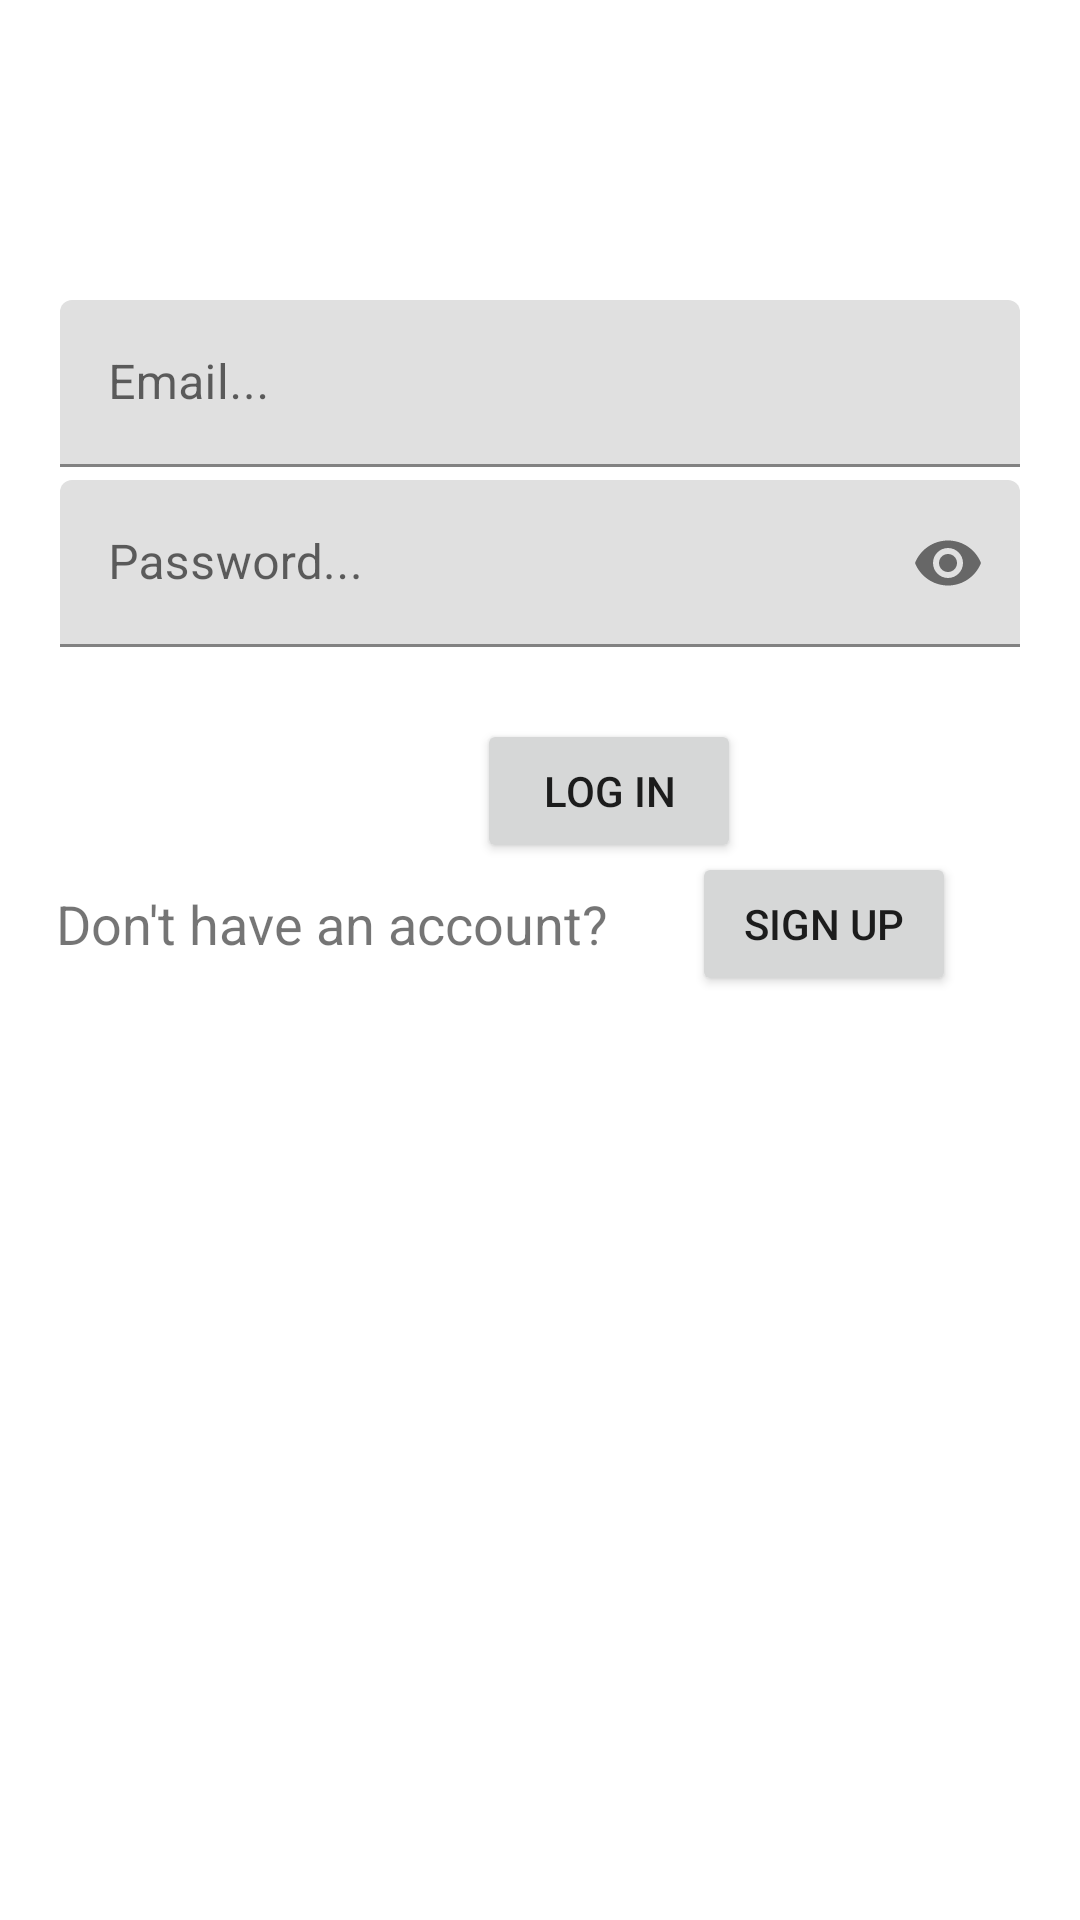

Layout XML and referenced resources for this Android screen:
<!-- AndroidManifest.xml: application theme Theme.AndroidInsta -->
<!-- res/layout/activity_login.xml -->
<?xml version="1.0" encoding="utf-8"?>
<androidx.constraintlayout.widget.ConstraintLayout xmlns:android="http://schemas.android.com/apk/res/android"
    xmlns:app="http://schemas.android.com/apk/res-auto"
    xmlns:tools="http://schemas.android.com/tools"
    android:id="@+id/backgroundLayout"
    android:layout_width="match_parent"
    android:layout_height="match_parent"
    tools:context=".LoginActivity">


    <com.google.android.material.textfield.TextInputLayout
        android:id="@+id/textInputLayout"
        android:layout_width="match_parent"
        android:layout_height="wrap_content"
        android:layout_marginStart="20dp"
        android:layout_marginTop="100dp"
        android:layout_marginEnd="20dp"
        app:layout_constraintEnd_toEndOf="parent"
        app:layout_constraintStart_toStartOf="parent"
        app:layout_constraintTop_toTopOf="parent">

        <com.google.android.material.textfield.TextInputEditText
            android:id="@+id/loginEmailInput"
            android:layout_width="match_parent"
            android:layout_height="wrap_content"
            android:hint="Email..." />
    </com.google.android.material.textfield.TextInputLayout>

    <com.google.android.material.textfield.TextInputLayout
        android:id="@+id/textInputLayout2"
        android:layout_width="match_parent"
        android:layout_height="wrap_content"
        android:layout_marginStart="20dp"
        android:layout_marginTop="160dp"
        android:layout_marginEnd="20dp"
        app:layout_constraintEnd_toEndOf="parent"
        app:layout_constraintStart_toStartOf="parent"
        app:layout_constraintTop_toTopOf="parent"
        app:passwordToggleEnabled="true">

        <com.google.android.material.textfield.TextInputEditText
            android:id="@+id/loginPasswordInput"
            android:layout_width="match_parent"
            android:layout_height="wrap_content"
            android:hint="Password..."
            android:inputType="textPassword" />
    </com.google.android.material.textfield.TextInputLayout>

    <Button
        android:id="@+id/loginButton"
        android:layout_width="wrap_content"
        android:layout_height="wrap_content"
        android:layout_marginStart="159dp"
        android:layout_marginTop="24dp"
        android:text="Log in"
        app:layout_constraintStart_toStartOf="parent"
        app:layout_constraintTop_toBottomOf="@+id/textInputLayout2" />

    <TextView
        android:id="@+id/textView"
        android:layout_width="wrap_content"
        android:layout_height="wrap_content"
        android:layout_marginStart="48dp"
        android:layout_marginEnd="14dp"
        android:layout_marginBottom="320dp"
        android:text="Don't have an account?"
        android:textSize="18sp"
        app:layout_constraintBottom_toBottomOf="parent"
        app:layout_constraintEnd_toStartOf="@+id/toRegister"
        app:layout_constraintStart_toStartOf="parent" />

    <Button
        android:id="@+id/toRegister"
        android:layout_width="wrap_content"
        android:layout_height="wrap_content"
        android:layout_marginStart="14dp"
        android:layout_marginEnd="71dp"
        android:layout_marginBottom="308dp"
        android:text="Sign up"
        app:layout_constraintBottom_toBottomOf="parent"
        app:layout_constraintEnd_toEndOf="parent"
        app:layout_constraintStart_toEndOf="@+id/textView" />

</androidx.constraintlayout.widget.ConstraintLayout>
<!-- resources referenced by this layout -->
<resources>
  <style name="Theme.AndroidInsta" parent="Theme.MaterialComponents.DayNight.DarkActionBar">
          
          <item name="colorPrimary">@color/purple_500</item>
          <item name="colorPrimaryVariant">@color/purple_700</item>
          <item name="colorOnPrimary">@color/white</item>
          
          <item name="colorSecondary">@color/teal_200</item>
          <item name="colorSecondaryVariant">@color/teal_700</item>
          <item name="colorOnSecondary">@color/black</item>
          
          <item name="android:statusBarColor" tools:targetApi="l">?attr/colorPrimaryVariant</item>
          
      </style>
  <!-- not gathered from this repository: default colours our renderer supplied (Android Studio template values) -->
  <color name="purple_500">#FF6200EE</color>
  <color name="purple_700">#FF3700B3</color>
  <color name="teal_200">#FF03DAC5</color>
  <color name="teal_700">#FF018786</color>
  <color name="black">#FF000000</color>
  <color name="white">#FFFFFFFF</color>
</resources>
